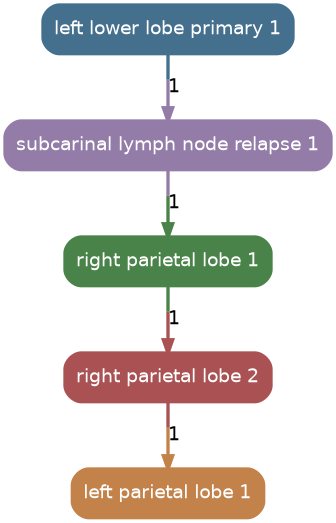

The data file committed next to this chart (first rows):
source, target, count
subcarinal_lymph_node_relapse_1, right_parietal_lobe_1, 1
left_lower_lobe_primary_1, subcarinal_lymph_node_relapse_1, 1
right_parietal_lobe_1, right_parietal_lobe_2, 1
right_parietal_lobe_2, left_parietal_lobe_1, 1
